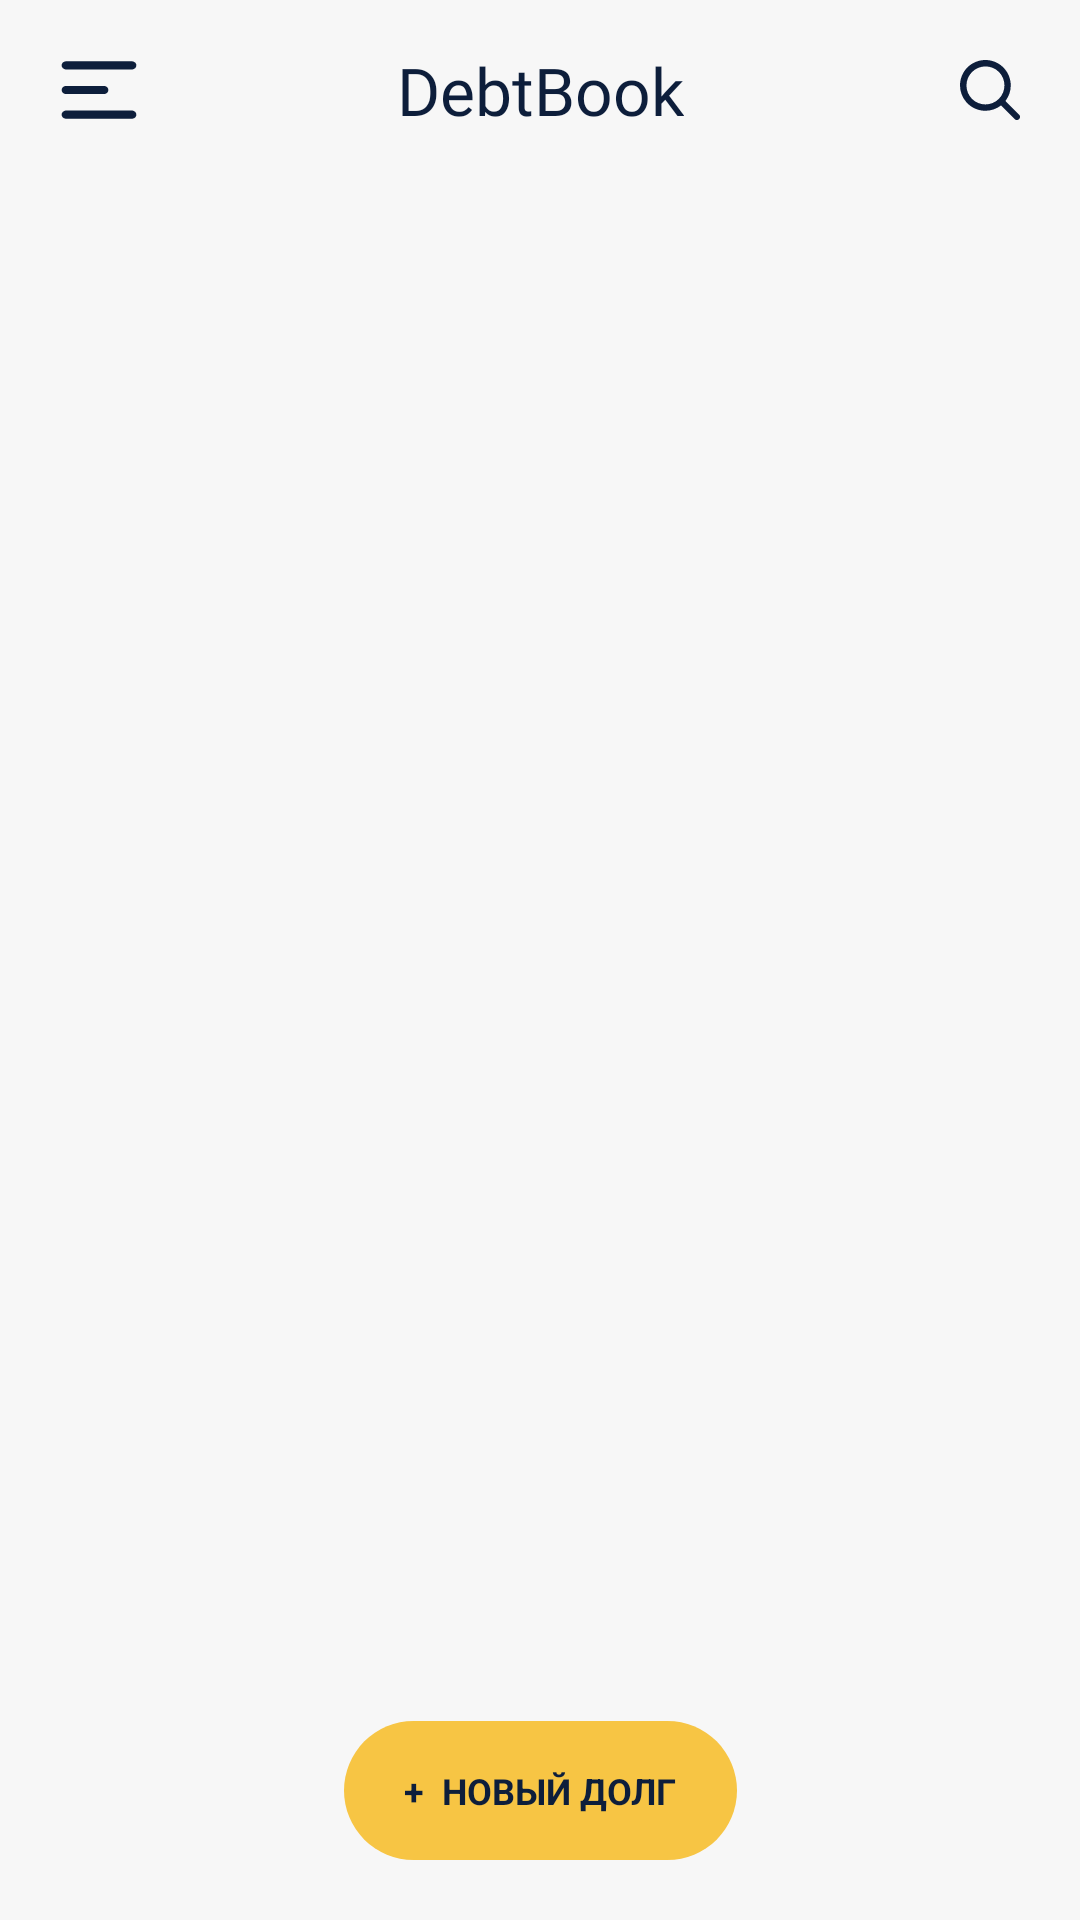

Produce the Android XML layout that renders to this screen, including the resource entries it uses.
<!-- AndroidManifest.xml: application theme Theme.DebtBook -->
<!-- res/layout/activity_clients.xml -->
<?xml version="1.0" encoding="utf-8"?>
<androidx.constraintlayout.widget.ConstraintLayout xmlns:android="http://schemas.android.com/apk/res/android"
    xmlns:app="http://schemas.android.com/apk/res-auto"
    xmlns:tools="http://schemas.android.com/tools"
    android:layout_width="match_parent"
    android:layout_height="match_parent"
    android:background="@color/background_color"
    tools:context=".Activity.ClientsActivity"
    tools:ignore="ExtraText">

    // action bar
    <androidx.constraintlayout.widget.ConstraintLayout
        android:id="@+id/constraintLayout"
        android:layout_width="match_parent"
        android:layout_height="wrap_content"
        app:layout_constraintEnd_toEndOf="parent"
        app:layout_constraintStart_toStartOf="parent"
        app:layout_constraintTop_toTopOf="parent">

        <ImageView
            android:id="@+id/iv_menu"
            android:layout_width="wrap_content"
            android:layout_height="wrap_content"
            android:padding="20dp"
            android:src="@drawable/ic_menu"
            app:layout_constraintBottom_toBottomOf="parent"
            app:layout_constraintStart_toStartOf="parent"
            app:layout_constraintTop_toTopOf="parent" />

        <TextView
            android:layout_width="wrap_content"
            android:layout_height="wrap_content"
            android:fontFamily="@font/montserrat_alternates_semibold"
            android:text="DebtBook"
            android:textColor="@color/appColor"
            android:textSize="22sp"
            app:layout_constraintBottom_toBottomOf="parent"
            app:layout_constraintEnd_toEndOf="parent"
            app:layout_constraintStart_toStartOf="parent"
            app:layout_constraintTop_toTopOf="parent" />

        <ImageView
            android:id="@+id/iv_search"
            android:layout_width="wrap_content"
            android:layout_height="wrap_content"
            android:padding="20dp"
            android:src="@drawable/ic_search"
            app:layout_constraintBottom_toBottomOf="parent"
            app:layout_constraintEnd_toEndOf="parent"
            app:layout_constraintTop_toTopOf="parent" />

    </androidx.constraintlayout.widget.ConstraintLayout>

    <androidx.recyclerview.widget.RecyclerView
        android:id="@+id/rv_clients"
        android:layout_width="match_parent"
        android:layout_height="0dp"
        app:layout_constraintBottom_toBottomOf="parent"
        app:layout_constraintEnd_toEndOf="parent"
        app:layout_constraintStart_toStartOf="parent"
        app:layout_constraintTop_toBottomOf="@+id/constraintLayout"
        tools:listitem="@layout/item_client" />

    // add debtor button
    <TextView
        android:id="@+id/tvAddDebtor"
        android:layout_width="wrap_content"
        android:layout_height="wrap_content"
        android:layout_margin="20dp"
        android:background="@drawable/bg_add_debt_btn"
        android:paddingStart="20dp"
        android:paddingTop="15dp"
        android:paddingEnd="20dp"
        android:paddingBottom="15dp"
        android:text="+  НОВЫЙ ДОЛГ"
        android:textColor="@color/appColor"
        android:textSize="12sp"
        android:textStyle="bold"
        app:layout_constraintBottom_toBottomOf="parent"
        app:layout_constraintEnd_toEndOf="parent"
        app:layout_constraintStart_toStartOf="parent" />

</androidx.constraintlayout.widget.ConstraintLayout>
<!-- res/layout/item_client.xml (included above) -->
<?xml version="1.0" encoding="utf-8"?>
<androidx.cardview.widget.CardView xmlns:android="http://schemas.android.com/apk/res/android"
    xmlns:app="http://schemas.android.com/apk/res-auto"
    xmlns:tools="http://schemas.android.com/tools"
    android:layout_width="match_parent"
    android:layout_height="wrap_content"
    android:layout_marginStart="20dp"
    android:layout_marginTop="10dp"
    android:layout_marginEnd="20dp"
    app:cardCornerRadius="15dp">

    <androidx.constraintlayout.widget.ConstraintLayout
        android:layout_width="match_parent"
        android:layout_height="match_parent"
        app:layout_constraintEnd_toEndOf="parent"
        app:layout_constraintStart_toStartOf="parent"
        app:layout_constraintTop_toTopOf="parent">

        <com.google.android.material.imageview.ShapeableImageView
            android:id="@+id/popBookImage"
            android:layout_width="40dp"
            android:layout_height="40dp"
            android:layout_marginTop="15dp"
            app:strokeColor="@color/appColor"
            app:strokeWidth="1dp"
            android:padding="1dp"
            app:layout_constraintEnd_toEndOf="parent"
            app:layout_constraintStart_toStartOf="parent"
            app:layout_constraintTop_toTopOf="parent"
            app:shapeAppearanceOverlay="@style/RoundCorner"
            app:srcCompat="@drawable/avatar" />

        <TextView
            android:id="@+id/tvClientName"
            android:layout_width="wrap_content"
            android:layout_height="wrap_content"
            android:layout_marginTop="8dp"
            android:text="Отабоев Азамат"
            android:textColor="@color/appColor"
            android:textSize="18sp"
            android:fontFamily="@font/rubik_medium"
            app:layout_constraintEnd_toEndOf="parent"
            app:layout_constraintStart_toStartOf="parent"
            app:layout_constraintTop_toBottomOf="@+id/popBookImage" />

        <TextView
            android:id="@+id/tvDebtAmount"
            android:layout_width="wrap_content"
            android:layout_height="wrap_content"
            android:layout_marginTop="5dp"
            android:fontFamily="@font/rubik_bold"
            android:text="2 500 000 сум"
            android:textColor="@color/appColor"
            android:textSize="35sp"
            app:layout_constraintEnd_toEndOf="parent"
            app:layout_constraintStart_toStartOf="parent"
            app:layout_constraintTop_toBottomOf="@+id/tvClientName" />

        <View
            android:id="@+id/view"
            android:layout_width="match_parent"
            android:layout_height="4dp"
            android:layout_marginTop="12dp"
            android:background="@color/background_color"
            app:layout_constraintTop_toBottomOf="@+id/tvDebtAmount" />

        <TextView
            android:id="@+id/itemCount"
            android:layout_width="wrap_content"
            android:layout_height="wrap_content"
            android:layout_marginStart="10dp"
            android:layout_marginTop="20dp"
            android:text="Дата задолженности"
            android:textColor="#575757"
            android:fontFamily="@font/rubik_regular"
            android:textSize="12sp"
            app:layout_constraintStart_toStartOf="parent"
            app:layout_constraintTop_toBottomOf="@+id/view" />

        <TextView
            android:id="@+id/tvDebtDate"
            android:layout_width="wrap_content"
            android:layout_height="wrap_content"
            android:layout_marginStart="10dp"
            android:layout_marginTop="10dp"
            android:layout_marginBottom="15dp"
            android:text="04/05/2022"
            android:textColor="@color/appColor"
            android:textSize="18sp"
            android:fontFamily="@font/rubik_medium"
            app:layout_constraintBottom_toBottomOf="parent"
            app:layout_constraintStart_toStartOf="parent"
            app:layout_constraintTop_toBottomOf="@+id/itemCount" />

        <TextView
            android:id="@+id/btnDetail"
            android:layout_width="wrap_content"
            android:layout_height="wrap_content"
            android:layout_marginEnd="10dp"
            android:layout_marginBottom="15dp"
            android:background="@drawable/btn_bg"
            android:padding="15dp"
            android:paddingStart="35dp"
            android:paddingEnd="35dp"
            android:fontFamily="@font/rubik_medium"
            android:text="ДЕТАЛИ"
            android:textColor="@color/white"
            app:layout_constraintBottom_toBottomOf="parent"
            app:layout_constraintEnd_toEndOf="parent" />

    </androidx.constraintlayout.widget.ConstraintLayout>

</androidx.cardview.widget.CardView>
<!-- resources referenced by this layout -->
<resources>
  <color name="appColor">#0D1E3B</color>
  <color name="background_color">#F7F7F7</color>
  <color name="white">#FFFFFFFF</color>
  <!-- drawable bg_add_debt_btn (drawable) -->
  <?xml version="1.0" encoding="utf-8"?>
  <shape xmlns:android="http://schemas.android.com/apk/res/android"
      android:shape="rectangle">
  
      <solid android:color="@color/yellow"/>
      <corners android:radius="25dp"/>
  
  
  </shape>
  <!-- drawable btn_bg (drawable) -->
  <?xml version="1.0" encoding="utf-8"?>
  <shape android:shape="rectangle" xmlns:android="http://schemas.android.com/apk/res/android">
  
      <solid android:color="@color/appColor"/>
      <corners android:radius="85dp"/>
  
  </shape>
  <!-- drawable ic_search (drawable) -->
  <vector xmlns:android="http://schemas.android.com/apk/res/android"
      android:width="20dp"
      android:height="20dp"
      android:viewportWidth="20"
      android:viewportHeight="20">
    <path
        android:pathData="M15.153,13.652C16.467,11.949 17.084,9.81 16.88,7.668C16.676,5.526 15.665,3.542 14.052,2.118C12.439,0.695 10.346,-0.061 8.197,0.004C6.047,0.069 4.003,0.949 2.479,2.467C0.956,3.991 0.071,6.039 0.004,8.193C-0.063,10.347 0.693,12.446 2.117,14.062C3.542,15.678 5.529,16.69 7.673,16.892C9.817,17.094 11.957,16.47 13.658,15.149L13.704,15.196L18.193,19.69C18.291,19.788 18.408,19.866 18.536,19.919C18.665,19.972 18.802,20 18.941,20C19.08,20 19.218,19.973 19.346,19.92C19.475,19.866 19.591,19.788 19.69,19.69C19.788,19.592 19.866,19.475 19.919,19.347C19.972,19.218 20,19.08 20,18.941C20,18.802 19.973,18.664 19.92,18.536C19.866,18.407 19.788,18.291 19.69,18.192L15.2,13.699C15.185,13.684 15.169,13.669 15.153,13.654V13.652ZM12.956,3.962C14.146,5.154 14.816,6.77 14.816,8.455C14.816,10.141 14.147,11.757 12.956,12.948C11.766,14.14 10.151,14.81 8.467,14.81C6.783,14.81 5.167,14.141 3.977,12.949C2.802,11.754 2.147,10.143 2.153,8.467C2.16,6.791 2.829,5.185 4.013,4C5.197,2.815 6.802,2.146 8.477,2.139C10.152,2.132 11.762,2.788 12.956,3.963V3.962Z"
        android:fillColor="#0D1E3B"
        android:fillType="evenOdd"/>
  </vector>
  <style name="RoundCorner" parent="">
          <item name="cornerFamily">rounded</item>
          <item name="cornerSize">50%</item>
          <item name="strokeColor">@color/appColor</item>
      </style>
  <style name="Theme.DebtBook" parent="Theme.MaterialComponents.DayNight.NoActionBar">
          
          <item name="colorPrimary">@color/purple_500</item>
          <item name="colorPrimaryVariant">@color/purple_700</item>
          <item name="colorOnPrimary">@color/white</item>
          
          <item name="colorSecondary">@color/teal_200</item>
          <item name="colorSecondaryVariant">@color/teal_700</item>
          <item name="colorOnSecondary">@color/black</item>
          
  
          
          <item name="android:statusBarColor" tools:targetApi="l">@color/background_color</item>
          <item name="android:windowLightStatusBar">true</item>
      </style>
  <color name="yellow">#F7C544</color>
  <color name="purple_500">#FF6200EE</color>
  <color name="purple_700">#FF3700B3</color>
  <color name="teal_200">#FF03DAC5</color>
  <color name="teal_700">#FF018786</color>
  <color name="black">#FF000000</color>
</resources>
